Dataset: mydata (GitHub, milicaj00/Plant-Patology). Classes: complex disease, frog eye leaf spot, healthy, multiple diseases, powdery mildew, rust, scab, scab frog eye leaf spot.

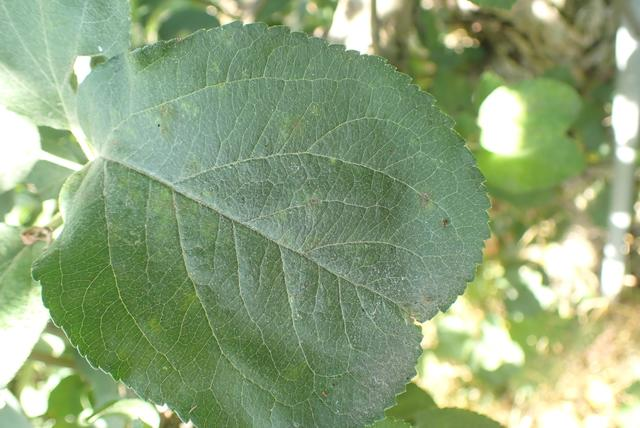
Label: scab

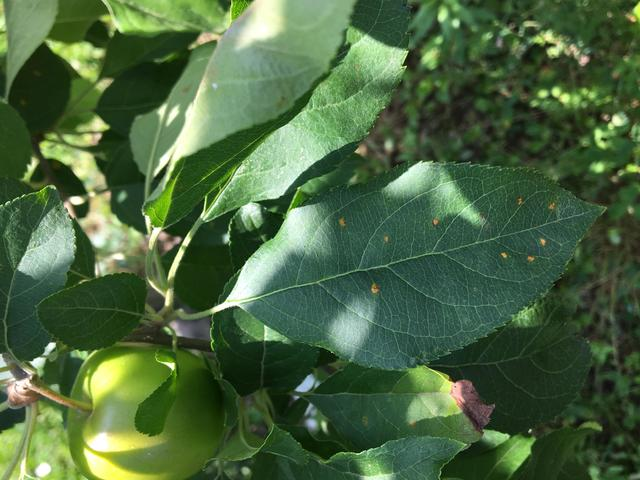
Label: rust

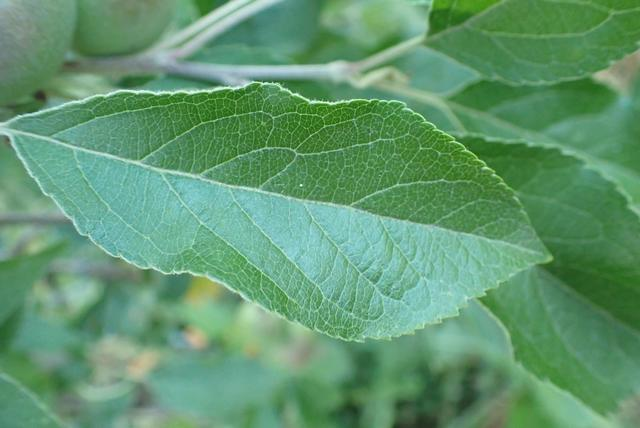
Label: healthy

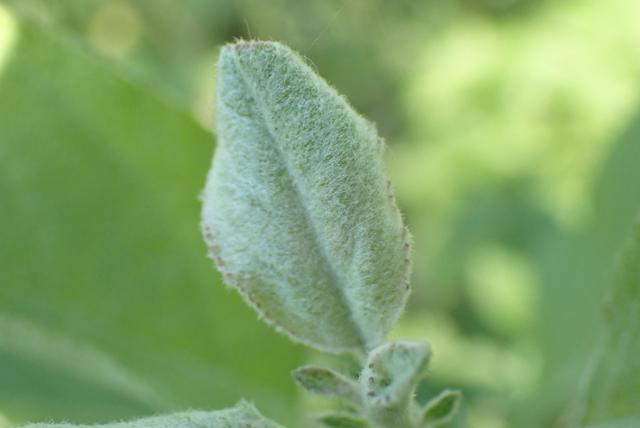
Label: powdery mildew

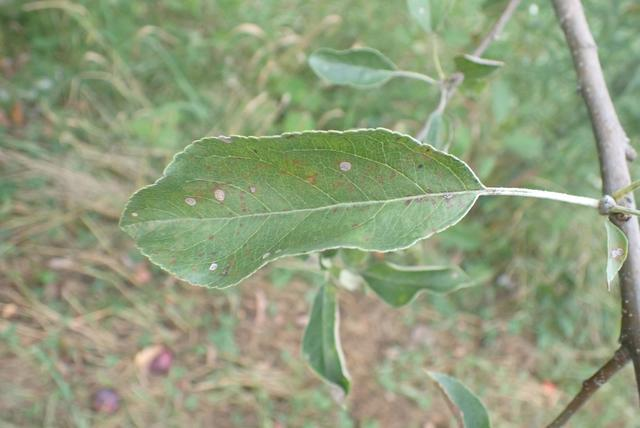
Label: complex disease

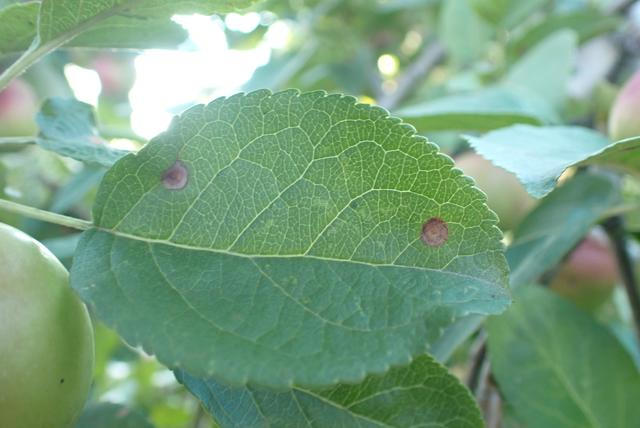
Label: frog eye leaf spot
